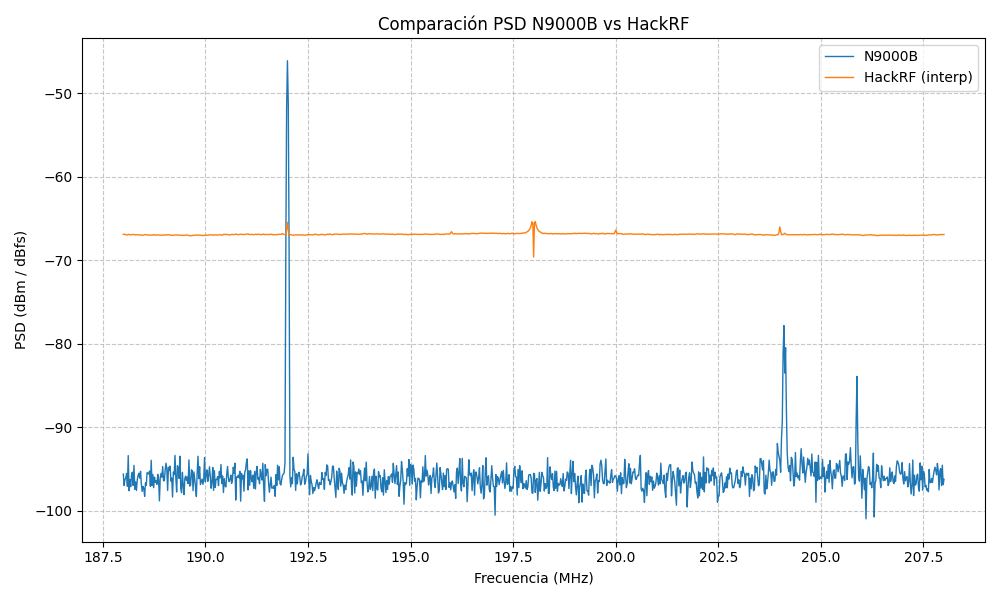

Data behind this chart, as committed beside it:
Freq_Hz, N9000B_PSD, HackRF_PSD_interp
1.880000000000000000e+08, -9.728928291599997635e+01, -6.702594757080078125e+01
1.880200000000000000e+08, -9.694047998199994254e+01, -6.701677697753906671e+01
1.880400000000000000e+08, -9.723293241020000721e+01, -6.701773376464844034e+01
1.880600000000000000e+08, -9.486077853579996599e+01, -6.702528442382812557e+01
1.880800000000000000e+08, -9.600994796899998107e+01, -6.703537646484375045e+01
1.881000000000000000e+08, -9.675193126979996805e+01, -6.703216125488280852e+01
1.881200000000000000e+08, -9.676749086219999185e+01, -6.705563098144531864e+01
1.881400000000000000e+08, -9.744256257260002485e+01, -6.707256341552734114e+01
1.881600000000000000e+08, -9.940133384040001374e+01, -6.705333441162109409e+01
1.881800000000000000e+08, -9.452293939320001925e+01, -6.702489208984374613e+01
1.882000000000000000e+08, -9.830450610299998004e+01, -6.703907897949218864e+01
1.882200000000000000e+08, -9.620628710900000158e+01, -6.704578173828124932e+01
1.882400000000000000e+08, -9.718755955759993981e+01, -6.704168945312500227e+01
1.882600000000000000e+08, -9.454685542640005735e+01, -6.705981860351562318e+01
1.882800000000000000e+08, -9.751467597560002787e+01, -6.705936474609374898e+01
1.883000000000000000e+08, -9.553543178699999316e+01, -6.702794433593750512e+01
1.883200000000000000e+08, -9.654820480780003322e+01, -6.701580859374999477e+01
1.883400000000000000e+08, -9.497713299839999479e+01, -6.703832983398437761e+01
1.883600000000000000e+08, -9.795467715359998806e+01, -6.706965905761718716e+01
1.883800000000000000e+08, -9.527743682600004149e+01, -6.706872076416016171e+01
1.884000000000000000e+08, -9.779504643300009548e+01, -6.705897247314453580e+01
1.884200000000000000e+08, -9.550947447580000471e+01, -6.703870568847656841e+01
1.884400000000000000e+08, -9.531749712480001335e+01, -6.704658825683593193e+01
1.884600000000000000e+08, -9.579369083320001721e+01, -6.707367462158202898e+01
1.884800000000000000e+08, -9.539384853920002172e+01, -6.708520928955077522e+01
1.885000000000000000e+08, -9.699405345079995300e+01, -6.708796386718749716e+01
1.885200000000000000e+08, -9.436826651100001584e+01, -6.708889111328124955e+01
1.885400000000000000e+08, -9.539716851320002888e+01, -6.705858666992187977e+01
1.885600000000000000e+08, -9.690422865660006835e+01, -6.704047094726561795e+01
1.885800000000000000e+08, -9.686827863680002793e+01, -6.706726501464844148e+01
1.886000000000000000e+08, -9.485037542359999918e+01, -6.709005920410156421e+01
1.886200000000000000e+08, -9.554104421840000327e+01, -6.707143353271484898e+01
1.886400000000000000e+08, -9.531470871360002661e+01, -6.706428118896484136e+01
1.886600000000000000e+08, -9.572756035440001199e+01, -6.708775036621094046e+01
1.886800000000000000e+08, -9.569926447540005654e+01, -6.708810437011719330e+01
1.887000000000000000e+08, -9.671175875619994144e+01, -6.706582519531249886e+01
1.887200000000000000e+08, -9.632569880740000201e+01, -6.707758959960936807e+01
1.887400000000000000e+08, -9.502064152700003774e+01, -6.705914282226562761e+01
1.887600000000000000e+08, -9.726664032820004024e+01, -6.709369384765625455e+01
1.887800000000000000e+08, -9.642133089499995435e+01, -6.710371655273436886e+01
1.888000000000000000e+08, -9.580642896460001623e+01, -6.709520629882813125e+01
1.888200000000000000e+08, -9.561549880220002251e+01, -6.708557684326171966e+01
1.888400000000000000e+08, -9.536460967180008197e+01, -6.710334503173828580e+01
1.888600000000000000e+08, -9.763696131879999029e+01, -6.707591607666014966e+01
1.888800000000000000e+08, -9.552890461519993437e+01, -6.708605163574219432e+01
1.889000000000000000e+08, -9.621269386160001602e+01, -6.707914611816406136e+01
1.889200000000000000e+08, -9.774872222359999796e+01, -6.707245068359374329e+01
1.889400000000000000e+08, -9.550132012540007054e+01, -6.709748681640624568e+01
1.889600000000000000e+08, -9.651709522699997024e+01, -6.708176464843749898e+01
1.889800000000000000e+08, -9.607061675640002818e+01, -6.707097692871093386e+01
1.890000000000000000e+08, -9.570330187200005412e+01, -6.706756134033203409e+01
1.890200000000000000e+08, -9.751813421979998964e+01, -6.708414044189453307e+01
1.890400000000000000e+08, -9.301248154360004605e+01, -6.709842376708984091e+01
1.890600000000000000e+08, -9.659618325780002124e+01, -6.710702972412109091e+01
1.890800000000000000e+08, -9.616359267099993247e+01, -6.711497863769531591e+01
1.891000000000000000e+08, -9.623508867360001773e+01, -6.711434875488281193e+01
1.891200000000000000e+08, -9.739181068320000634e+01, -6.710074652099609693e+01
1.891400000000000000e+08, -9.656986450299997671e+01, -6.708462017822265011e+01
1.891600000000000000e+08, -9.733231362520005803e+01, -6.708524542236328614e+01
1.891800000000000000e+08, -9.265768168439998931e+01, -6.710392486572266080e+01
... 941 more rows
